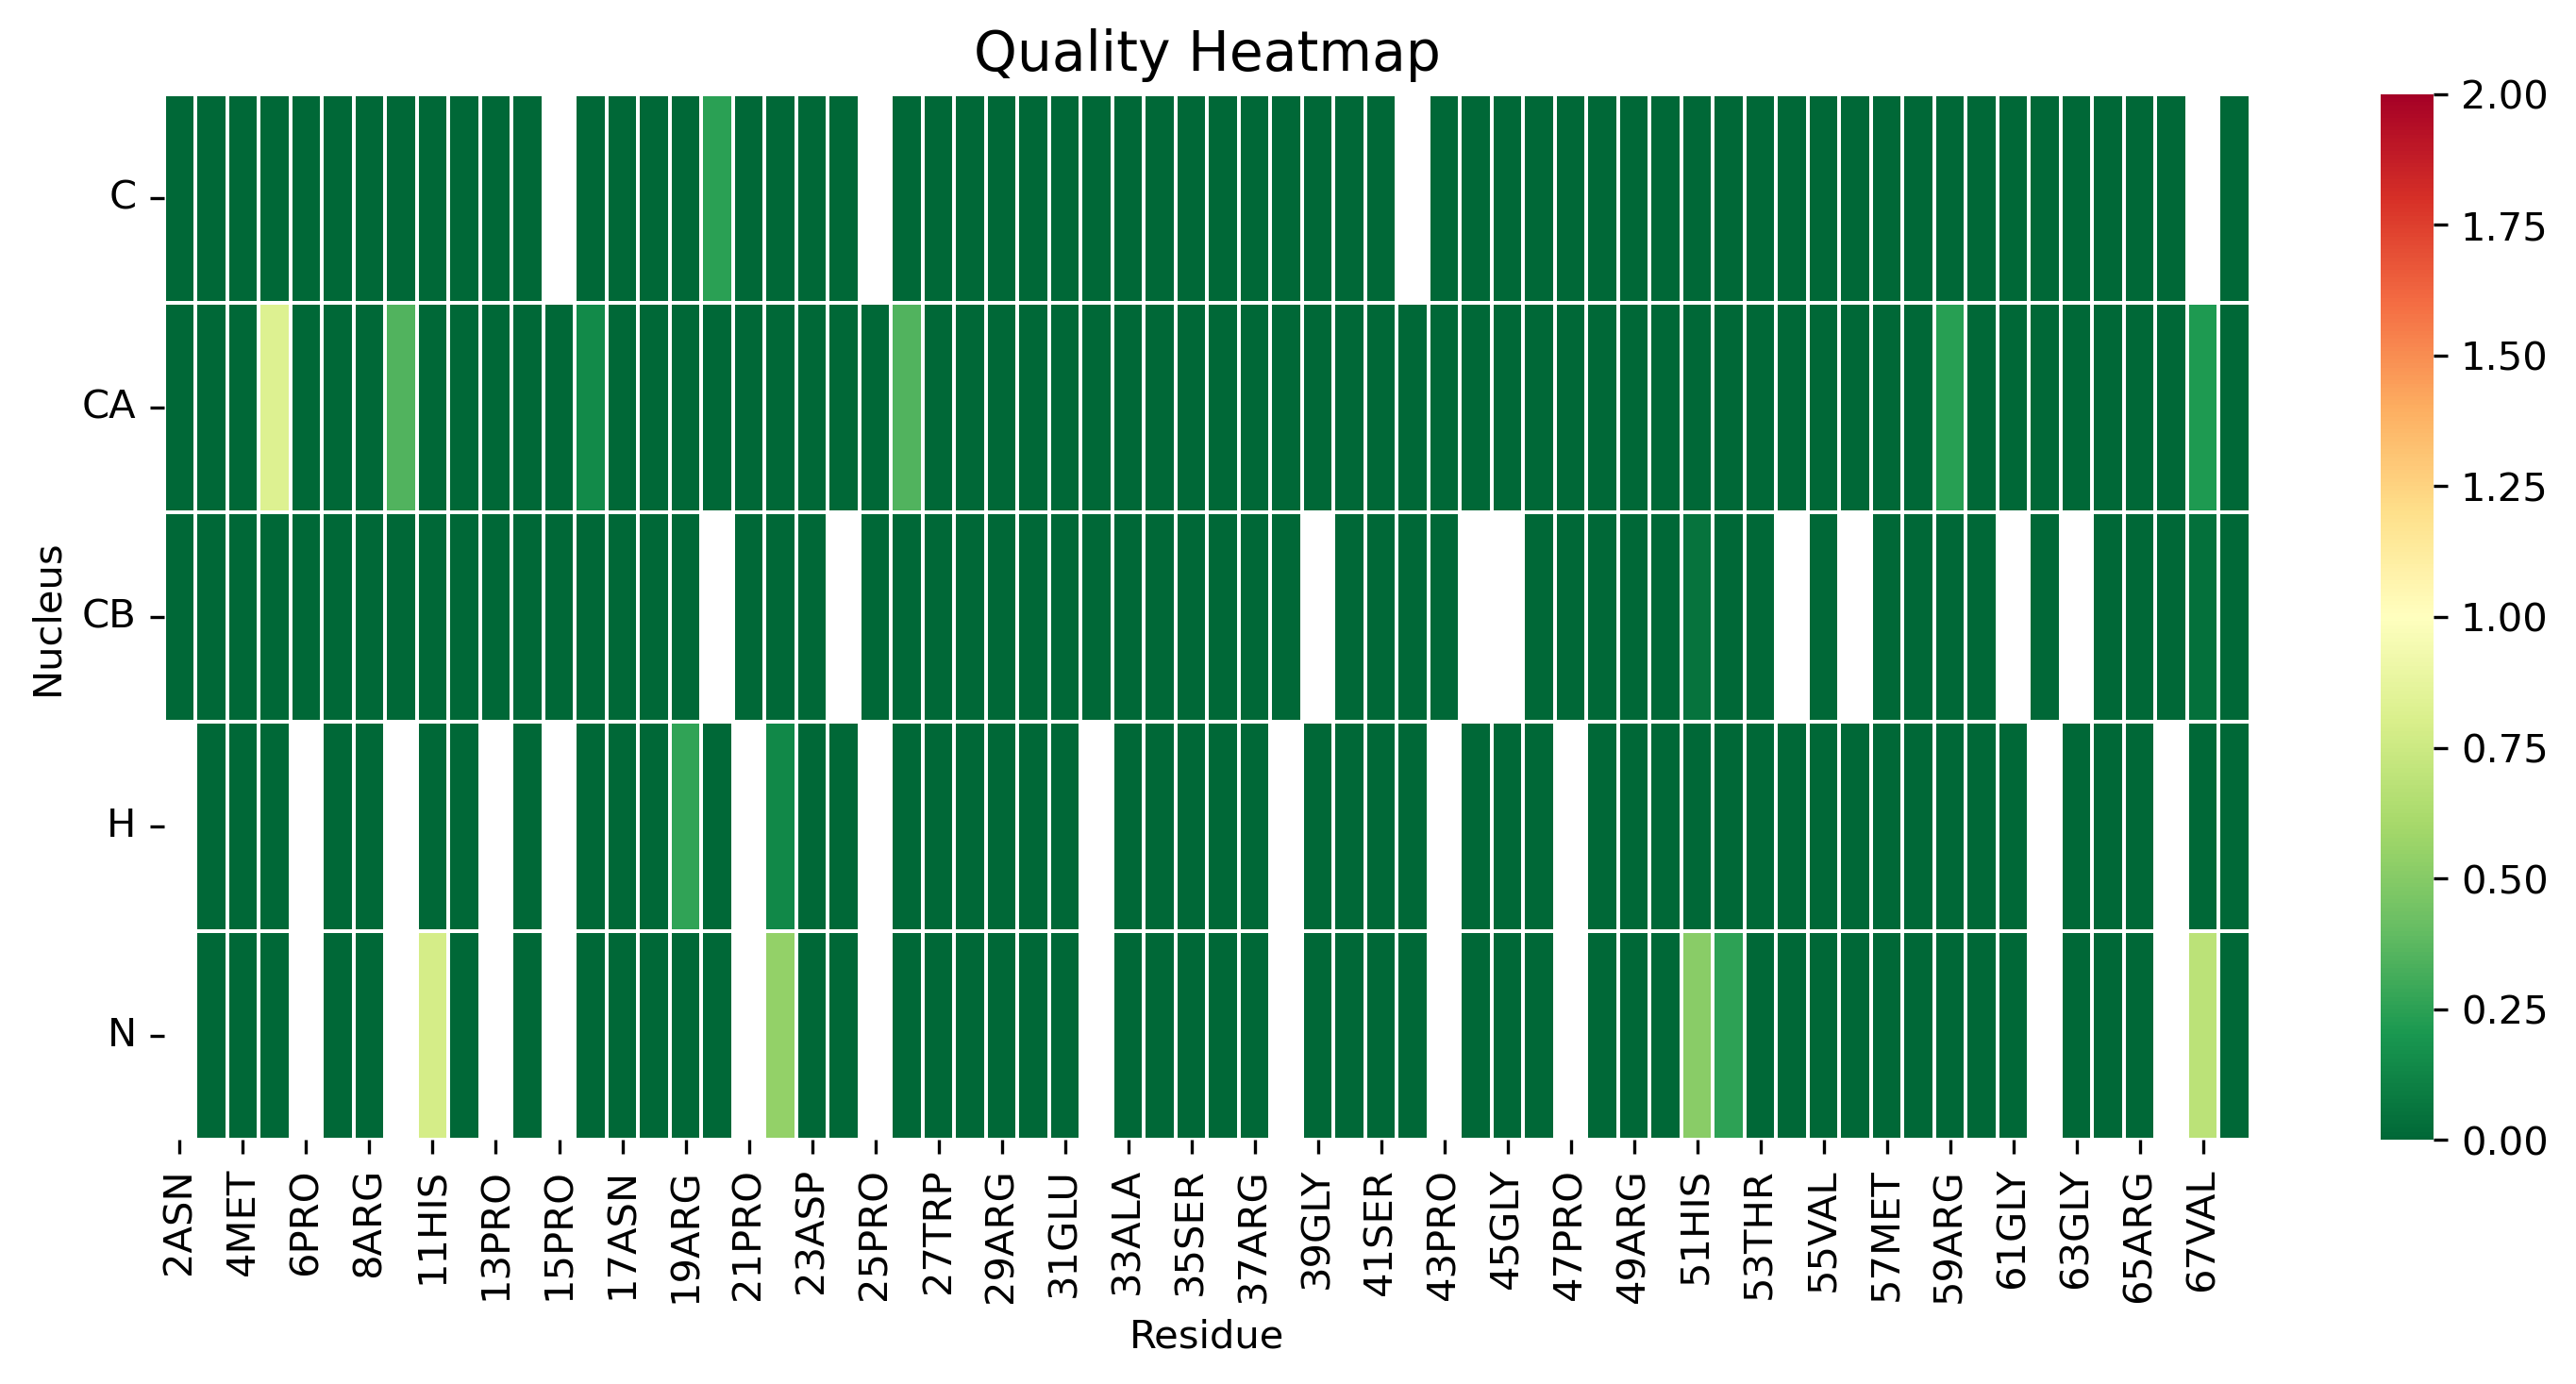

The file beside this chart, header and first rows:
, 2ASN, 3ALA, 4MET, 5THR, 6PRO, 7VAL, 8ARG, 10PRO, 11HIS, 12THR, 13PRO, 14ASP, 15PRO, 16LEU, 17ASN, 18LEU, 19ARG, 20GLY, 21PRO, 22LEU, 23ASP, 24GLY, 25PRO
C, 0.0, 0.0, 0.0, 0.0, 0.0, 0.0, 0.0, 0.0, 0.0, 0.0, 0.0, 0.0, , 0.0, 0.0, 0.0, 0.0, 0.2444, 0.0, 0.0, 0.0, 0.0, 
CA, 0.0, 0.0, 0.0, 0.823, 0.0, 0.0, 0.0, 0.3506, 0.0, 0.0, 0.0, 0.0, 0.0, 0.1433, 0.0, 0.0, 0.0, 0.0, 0.0, 0.0, 0.0, 0.0, 0.0
CB, 0.0, 0.0, 0.0, 0.0, 0.0, 0.0, 0.0, 0.0, 0.0, 0.0, 0.0, 0.0, 0.0, 0.0, 0.0, 0.0, 0.0, , 0.0, 0.0, 0.0, , 0.0
H, , 0.0, 0.0, 0.0, , 0.0, 0.0, , 0.0, 0.0, , 0.0, , 0.0, 0.0, 0.0, 0.2647, 0.0, , 0.1359, 0.0, 0.0, 
N, , 0.0, 0.0, 0.0, , 0.0, 0.0, , 0.789, 0.0, , 0.0, , 0.0, 0.0, 0.0, 0.0, 0.0, , 0.5399, 0.0, 0.0, 
